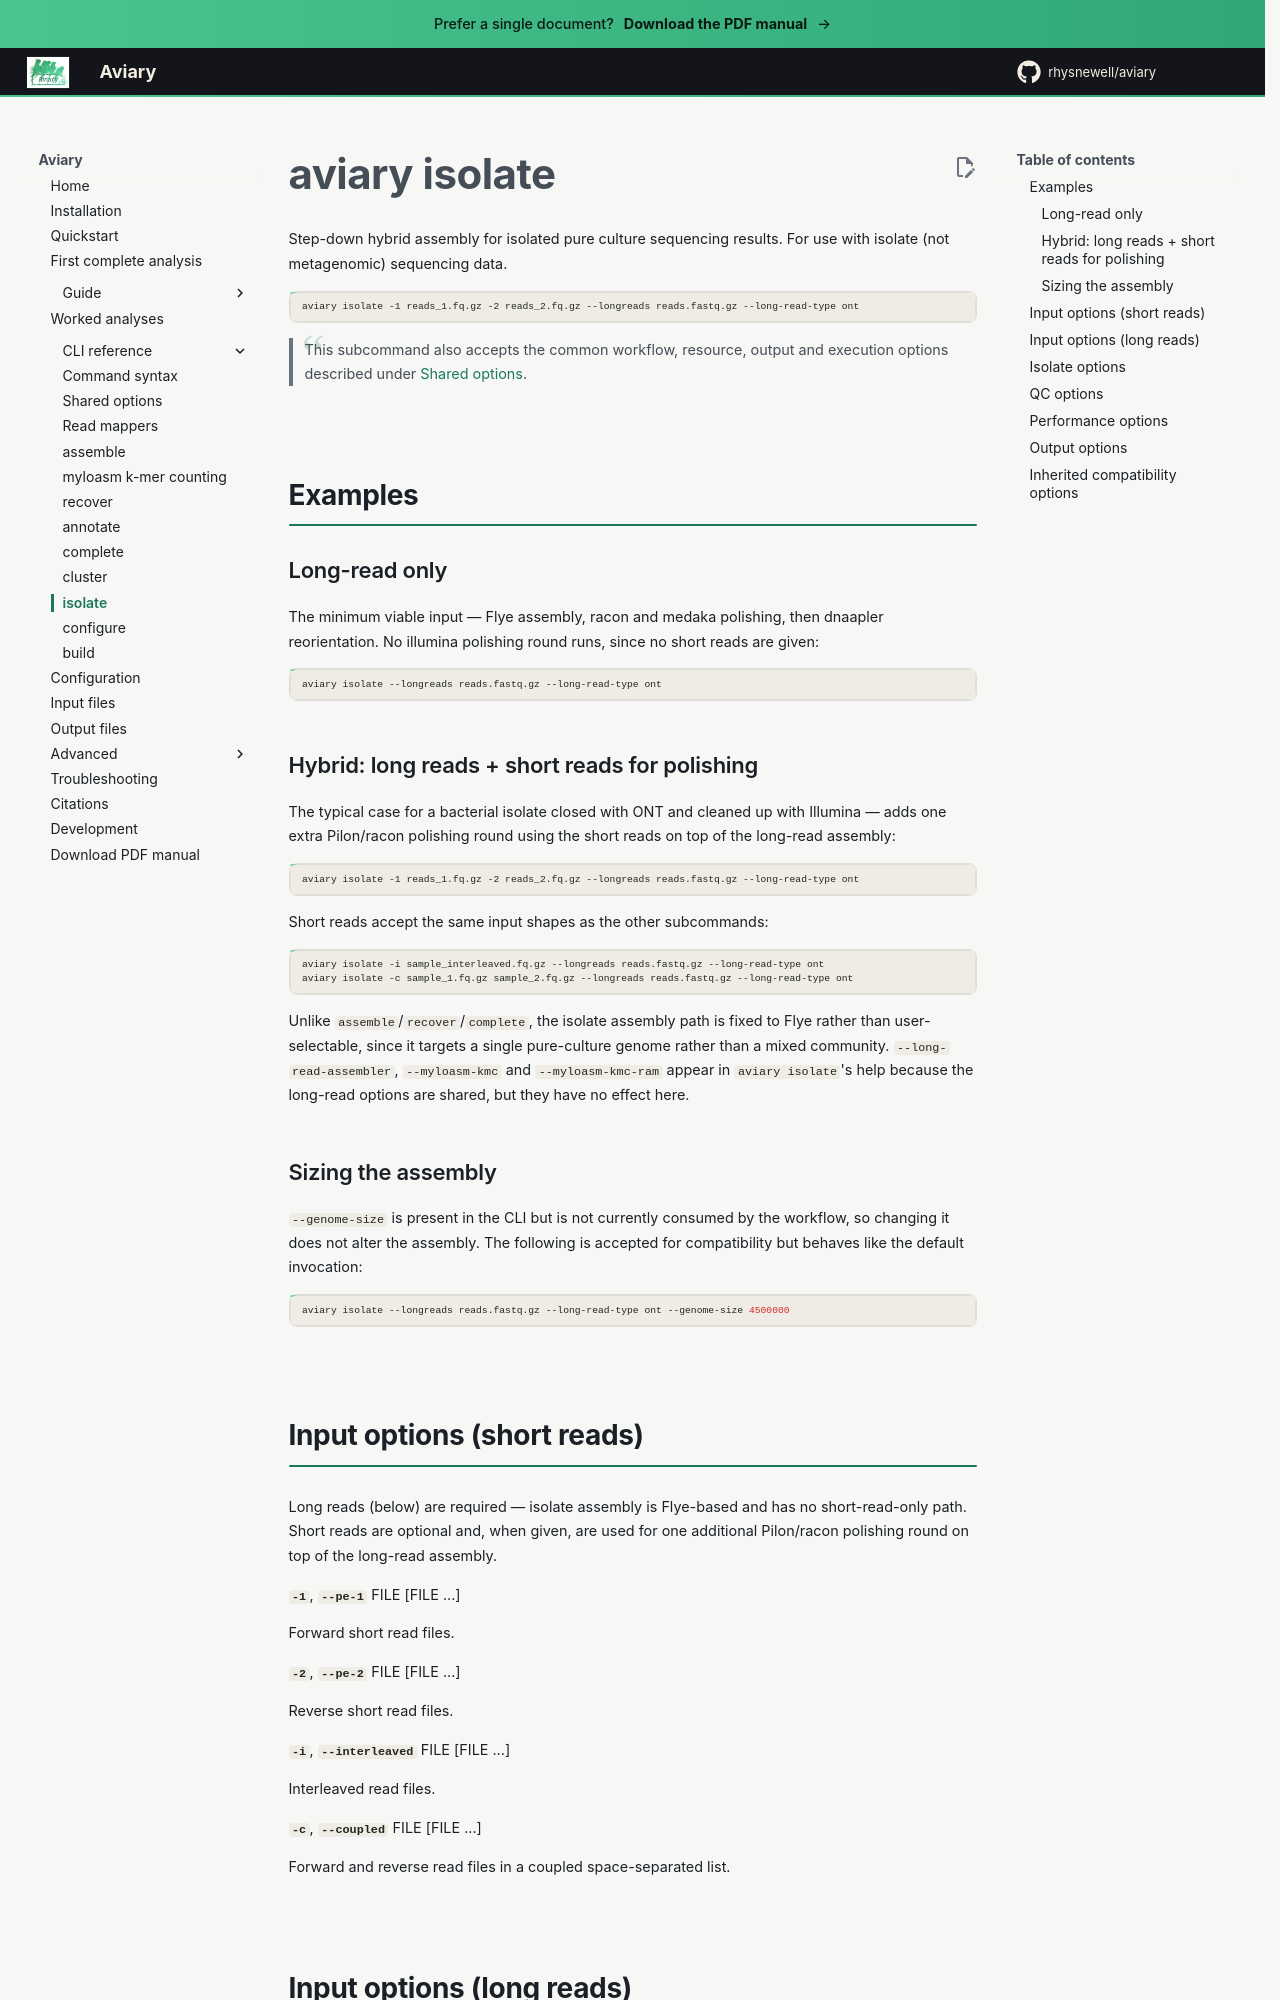

repository: rhysnewell/aviary · page: usage/isolate/index.html · generator: mkdocs

---
title: aviary isolate
---

# aviary isolate

Step-down hybrid assembly for isolated pure culture sequencing results. For use with isolate (not metagenomic) sequencing data.

```bash
aviary isolate -1 reads_1.fq.gz -2 reads_2.fq.gz --longreads reads.fastq.gz --long-read-type ont
```

> This subcommand also accepts the common workflow, resource, output and
> execution options described under [Shared options](centralised_commands.md).

## Examples

### Long-read only

The minimum viable input — Flye assembly, racon and medaka polishing, then dnaapler
reorientation. No illumina polishing round runs, since no short reads are given:
```bash
aviary isolate --longreads reads.fastq.gz --long-read-type ont
```

### Hybrid: long reads + short reads for polishing

The typical case for a bacterial isolate closed with ONT and cleaned up with Illumina — adds one
extra Pilon/racon polishing round using the short reads on top of the long-read assembly:
```bash
aviary isolate -1 reads_1.fq.gz -2 reads_2.fq.gz --longreads reads.fastq.gz --long-read-type ont
```

Short reads accept the same input shapes as the other subcommands:
```bash
aviary isolate -i sample_interleaved.fq.gz --longreads reads.fastq.gz --long-read-type ont
aviary isolate -c sample_1.fq.gz sample_2.fq.gz --longreads reads.fastq.gz --long-read-type ont
```

Unlike `assemble`/`recover`/`complete`, the isolate assembly path is fixed to Flye rather than
user-selectable, since it targets a single pure-culture genome rather than a mixed community.
`--long-read-assembler`, `--myloasm-kmc` and `--myloasm-kmc-ram` appear in `aviary isolate`'s
help because the long-read options are shared, but they have no effect here.

### Sizing the assembly

`--genome-size` is present in the CLI but is not currently consumed by the
workflow, so changing it does not alter the assembly. The following is accepted
for compatibility but behaves like the default invocation:
```bash
aviary isolate --longreads reads.fastq.gz --long-read-type ont --genome-size 4500000
```
